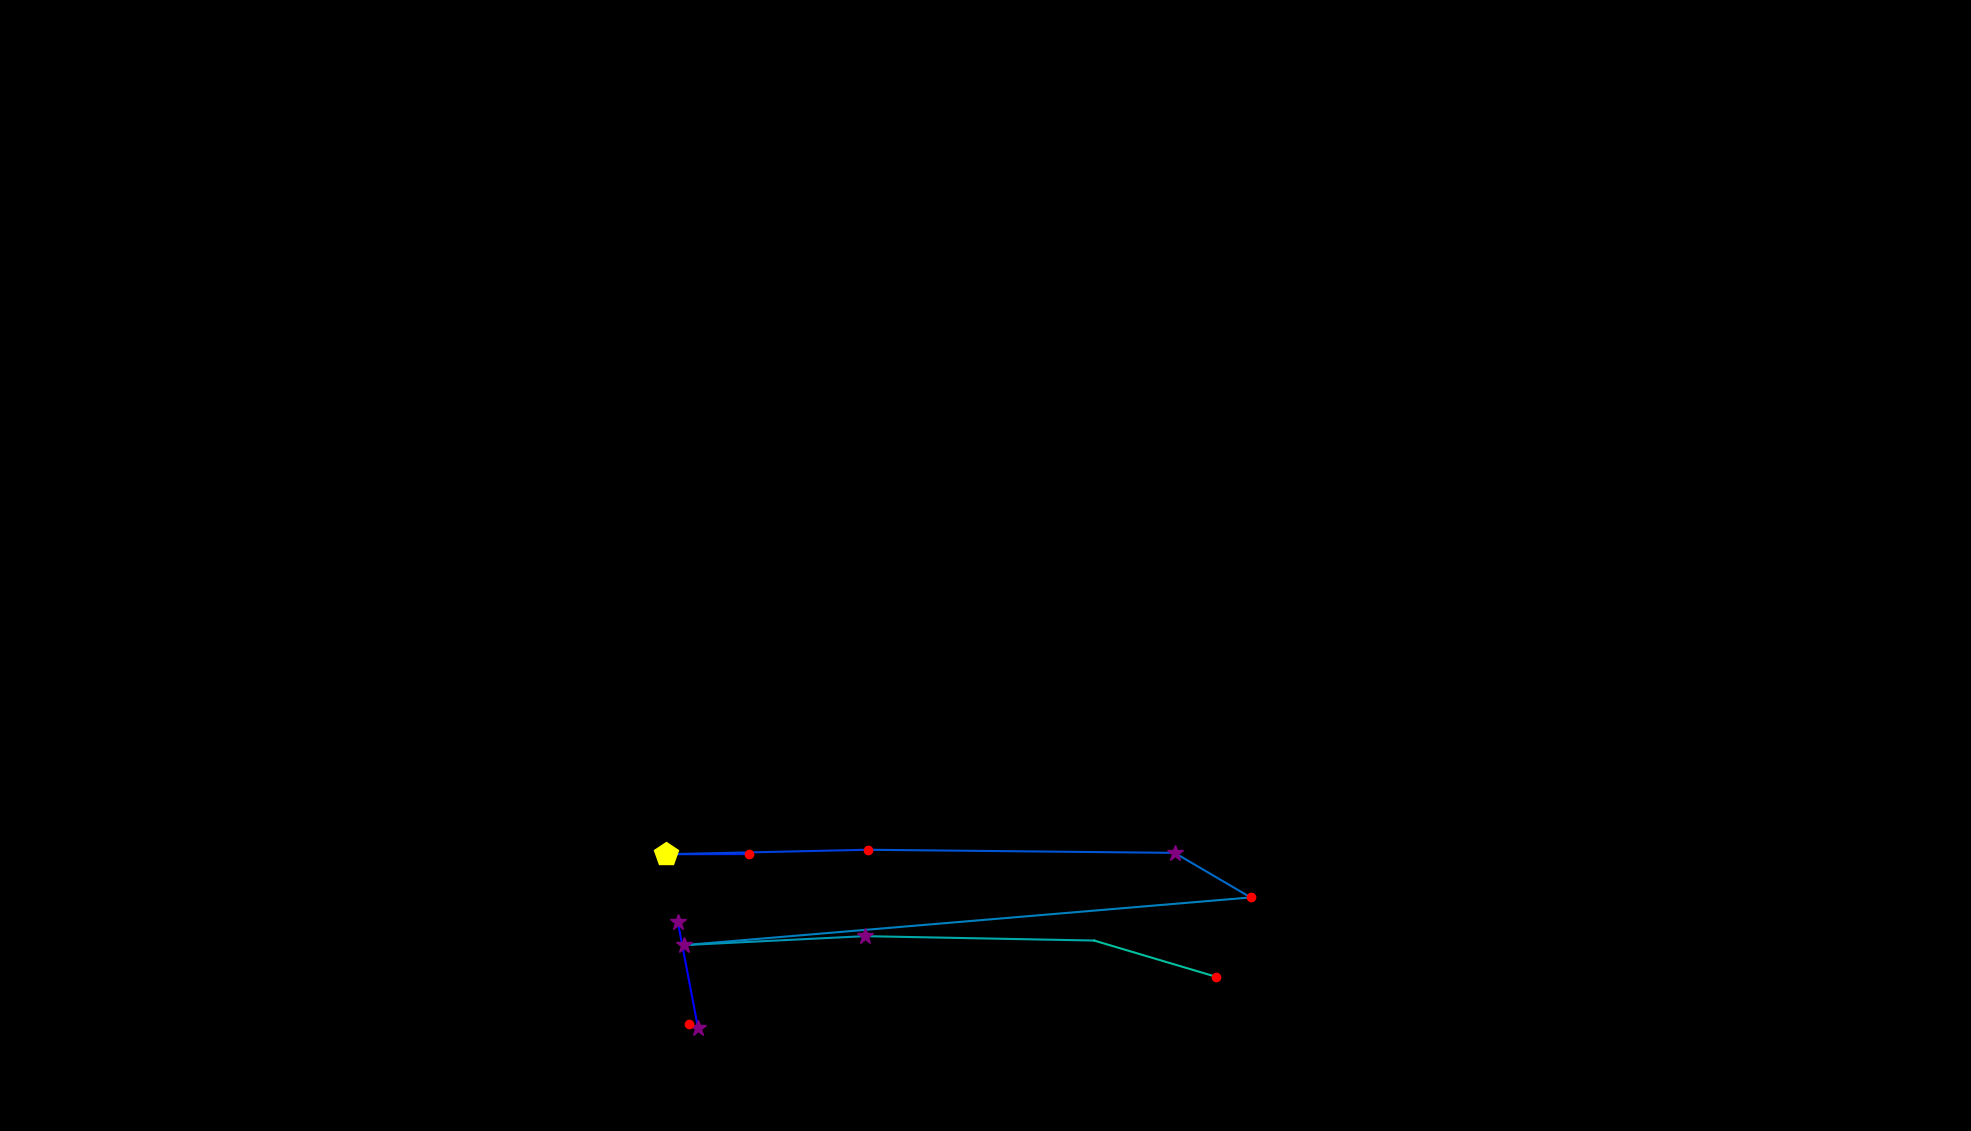

The data file committed next to this chart (first rows):
, fixation_id, timestamp, avg_gaze_x, avg_gaze_y, duration
0, 122.0, 34900, 906.5, 133.9, 289.2
1, 123.0, 35310, 880.2, 271.8, 253.1
2, 128.0, 36683, 972.8, 359.7, 156.7
3, 129.0, 36864, 865, 359.4, 445.9
4, 130.0, 37358, 1127, 365.3, 156.7
5, 131.0, 37551, 1526, 361.2, 301.3
6, 132.0, 37925, 1624, 303.3, 156.7
7, 133.0, 38154, 888.3, 241.4, 337.4
8, 134.0, 38515, 1123, 253.1, 301.3
9, 135.0, 38901, 1421, 247.3, 108.5
10, 136.0, 39033, 1580, 200.2, 120.5
11, 138.0, 39528, 894.6, 139.2, 156.7
